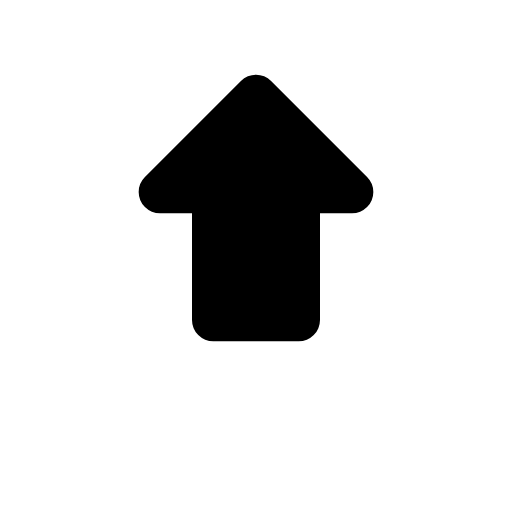
t = 0.00 s
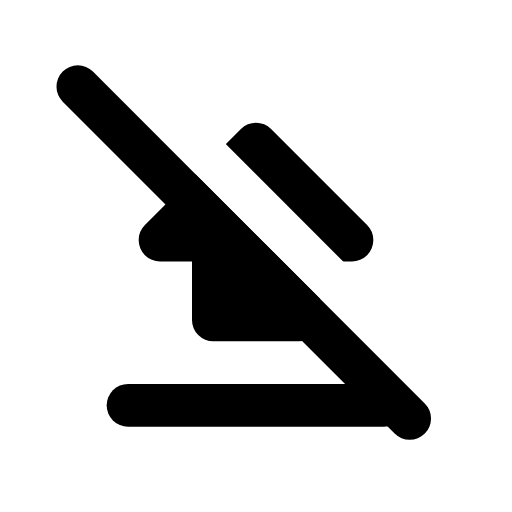
t = 1.16 s
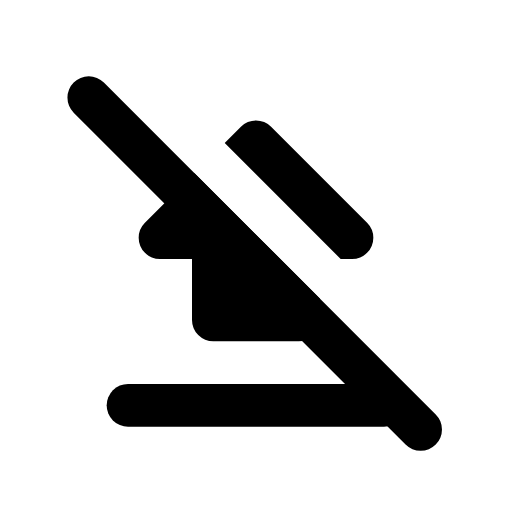
t = 2.25 s
t = 3.75 s: frame unchanged from t = 2.25 s, image omitted
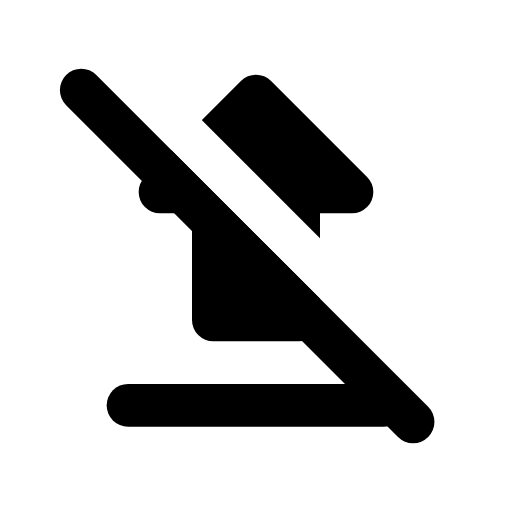
t = 4.50 s
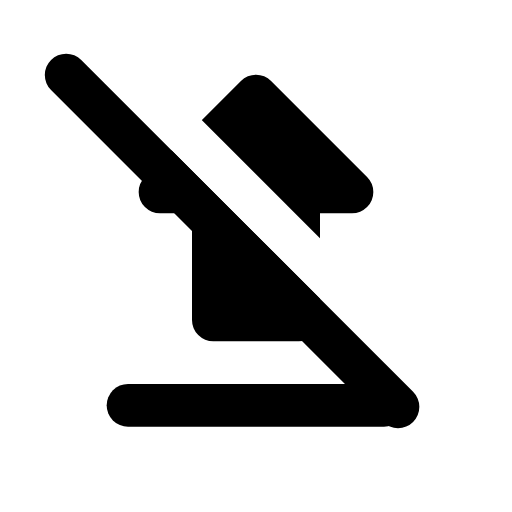
t = 6.00 s

The animated SVG that drew these frames (rendered in a browser with its animation timeline set to each time). Animation: 4 SMIL elements (animate=4); one cycle of 6.00 s, repeats indefinitely.

<svg xmlns="http://www.w3.org/2000/svg" width="24" height="24" viewBox="0 0 24 24">
	<mask id="upload-mask">
		<g fill="none" stroke="#fff" stroke-width="2" stroke-linecap="round" stroke-linejoin="round">
			<path d="M6 19h12" stroke-dasharray="14" stroke-dashoffset="14">
				<animate attributeName="stroke-dashoffset" values="14;0" dur="0.4s" fill="freeze" />
			</path>
			<path d="M12 15 h2 v-6 h2.5 L12 4.5M12 15 h-2 v-6 h-2.5 L12 4.5" fill="#fff">
				<animate attributeName="d" values="M12 15 h2 v-6 h2.5 L12 4.5M12 15 h-2 v-6 h-2.5 L12 4.5;M12 15 h2 v-3 h2.5 L12 7.5M12 15 h-2 v-3 h-2.5 L12 7.5;M12 15 h2 v-6 h2.5 L12 4.5M12 15 h-2 v-6 h-2.5 L12 4.5" keyTimes="0;0.7;1" calcMode="linear" dur="1.5s" repeatCount="indefinite" />
			</path>
			<g transform="rotate(45 13 12)" stroke-dasharray="26" stroke-dashoffset="26">
				<path d="M0 11h24" stroke="black" />
				<path d="M0 13h22" stroke="white">
					<animate attributeName="d" values="M0 13h22;M2 13h22;M0 13h22" dur="6s" repeatCount="indefinite" />
				</path>
				<animate attributeName="stroke-dashoffset" values="26;0" begin="0.5s" dur="0.2s" fill="freeze" />
			</g>
		</g>
	</mask>
	<rect mask="url(#upload-mask)" width="24" height="24" fill="currentColor" />
</svg>
